Dataset: cancerous_and_non-cancerous (GitHub, KrishYadav454/Malignancy-Detection-in-Lung-Nodules-Using-CNN). Classes: cancerous, non-cancerous.

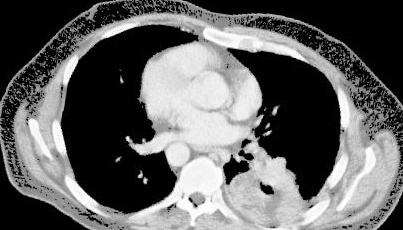
Label: cancerous

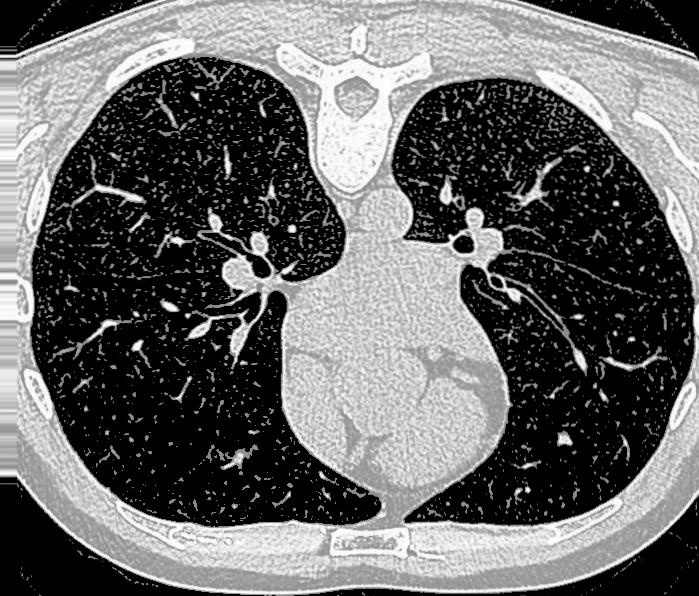
Label: non-cancerous

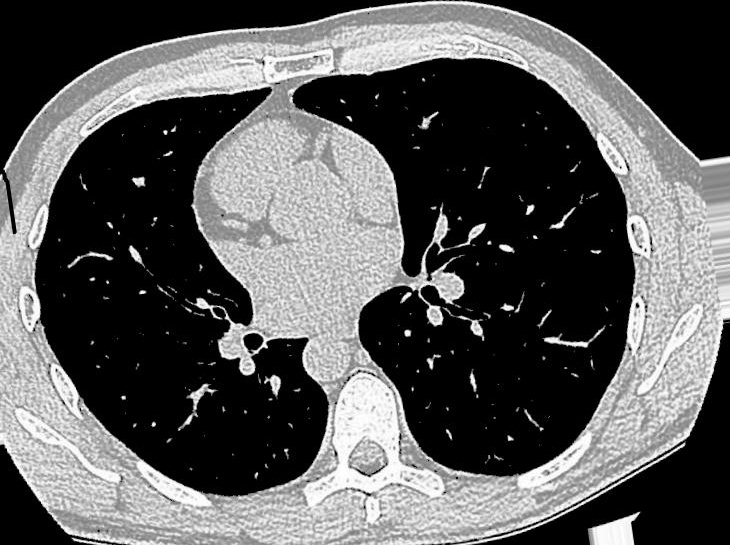
Label: non-cancerous

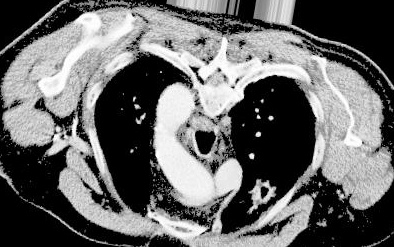
Label: cancerous

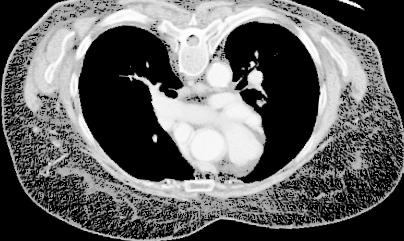
Label: cancerous

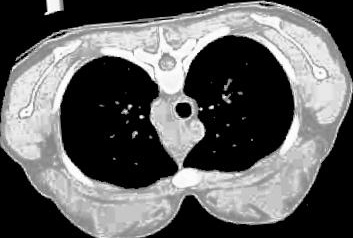
Label: non-cancerous
